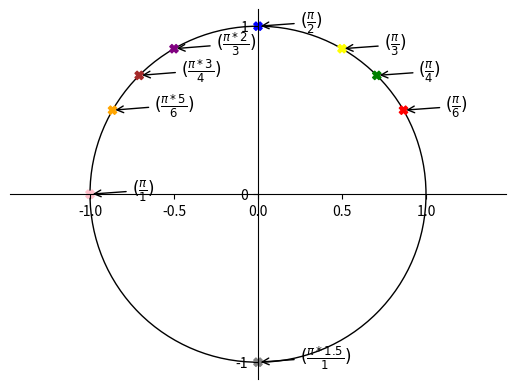

Source code (Python):
from matplotlib import pyplot as plt, patches
import numpy as np
from fractions import Fraction as fr

import matplotlib as mpl

fig = plt.figure()
ax = fig.subplots()

ymp = patches.Circle((0, 0), radius=1, fill=0)
ax.add_patch(ymp)

# Move left y-axis and bottom x-axis to centre, passing through (0,0)
ax.spines['left'].set_position('center')
ax.spines['bottom'].set_position('center')

# Eliminate upper and right axes
ax.spines['right'].set_color('none')
ax.spines['top'].set_color('none')

# Show ticks in the left and lower axes only
ax.xaxis.set_ticks_position('bottom')
ax.yaxis.set_ticks_position('left')

ax.axis('equal')

plt.xticks([-1, 0, 1], minor=True)
plt.yticks([-1, 0, 1])

pist_xy=np.array([np.pi/6, np.pi/4, np.pi/3, np.pi/2, np.pi*2/3, np.pi*3/4, np.pi*5/6, np.pi, np.pi*1.5])
varit=np.array(['red', 'green', 'yellow', 'blue', 'purple', 'brown', 'orange', 'pink', 'gray'])

lista = [np.pi/6, np.pi/4, np.pi/3, np.pi/2, np.pi*2/3, np.pi*3/4, np.pi*5/6, np.pi, np.pi*1.5]

x = np.cos(pist_xy)
y = np.sin(pist_xy)

plt.scatter(x, y, color=varit, marker='X')


plt.annotate(r'$(\frac{\pi}{6})$',
             xy=(np.cos(np.pi/6), np.sin(np.pi/6)), xycoords='data',
             xytext=(+30, +0), textcoords='offset points', fontsize=12,
             arrowprops=dict(arrowstyle="->", connectionstyle="arc3,rad=0"))

plt.annotate(r'$(\frac{\pi}{4})$',
             xy=(np.cos(np.pi/4), np.sin(np.pi/4)), xycoords='data',
             xytext=(+30, +0), textcoords='offset points', fontsize=12,
             arrowprops=dict(arrowstyle="->", connectionstyle="arc3,rad=0"))

plt.annotate(r'$(\frac{\pi}{3})$',
             xy=(np.cos(np.pi/3), np.sin(np.pi/3)), xycoords='data',
             xytext=(+30, +0), textcoords='offset points', fontsize=12,
             arrowprops=dict(arrowstyle="->", connectionstyle="arc3,rad=0"))

plt.annotate(r'$(\frac{\pi}{2})$',
             xy=(np.cos(np.pi/2), np.sin(np.pi/2)), xycoords='data',
             xytext=(+30, +0), textcoords='offset points', fontsize=12,
             arrowprops=dict(arrowstyle="->", connectionstyle="arc3,rad=0"))

plt.annotate(r'$(\frac{\pi*2}{3})$',
             xy=(np.cos(np.pi*2/3), np.sin(np.pi*2/3)), xycoords='data',
             xytext=(+30, +0), textcoords='offset points', fontsize=12,
             arrowprops=dict(arrowstyle="->", connectionstyle="arc3,rad=0"))

plt.annotate(r'$(\frac{\pi*3}{4})$',
             xy=(np.cos(np.pi*3/4), np.sin(np.pi*3/4)), xycoords='data',
             xytext=(+30, +0), textcoords='offset points', fontsize=12,
             arrowprops=dict(arrowstyle="->", connectionstyle="arc3,rad=0"))

plt.annotate(r'$(\frac{\pi*5}{6})$',
             xy=(np.cos(np.pi*5/6), np.sin(np.pi*5/6)), xycoords='data',
             xytext=(+30, +0), textcoords='offset points', fontsize=12,
             arrowprops=dict(arrowstyle="->", connectionstyle="arc3,rad=0"))

plt.annotate(r'$(\frac{\pi}{1})$',
             xy=(np.cos(np.pi), np.sin(np.pi)), xycoords='data',
             xytext=(+30, +0), textcoords='offset points', fontsize=12,
             arrowprops=dict(arrowstyle="->", connectionstyle="arc3,rad=0"))

plt.annotate(r'$(\frac{\pi*1.5}{1})$',
             xy=(np.cos(np.pi*1.5), np.sin(np.pi*1.5)), xycoords='data',
             xytext=(+30, +0), textcoords='offset points', fontsize=12,
             arrowprops=dict(arrowstyle="->", connectionstyle="arc3,rad=0"))


plt.show()